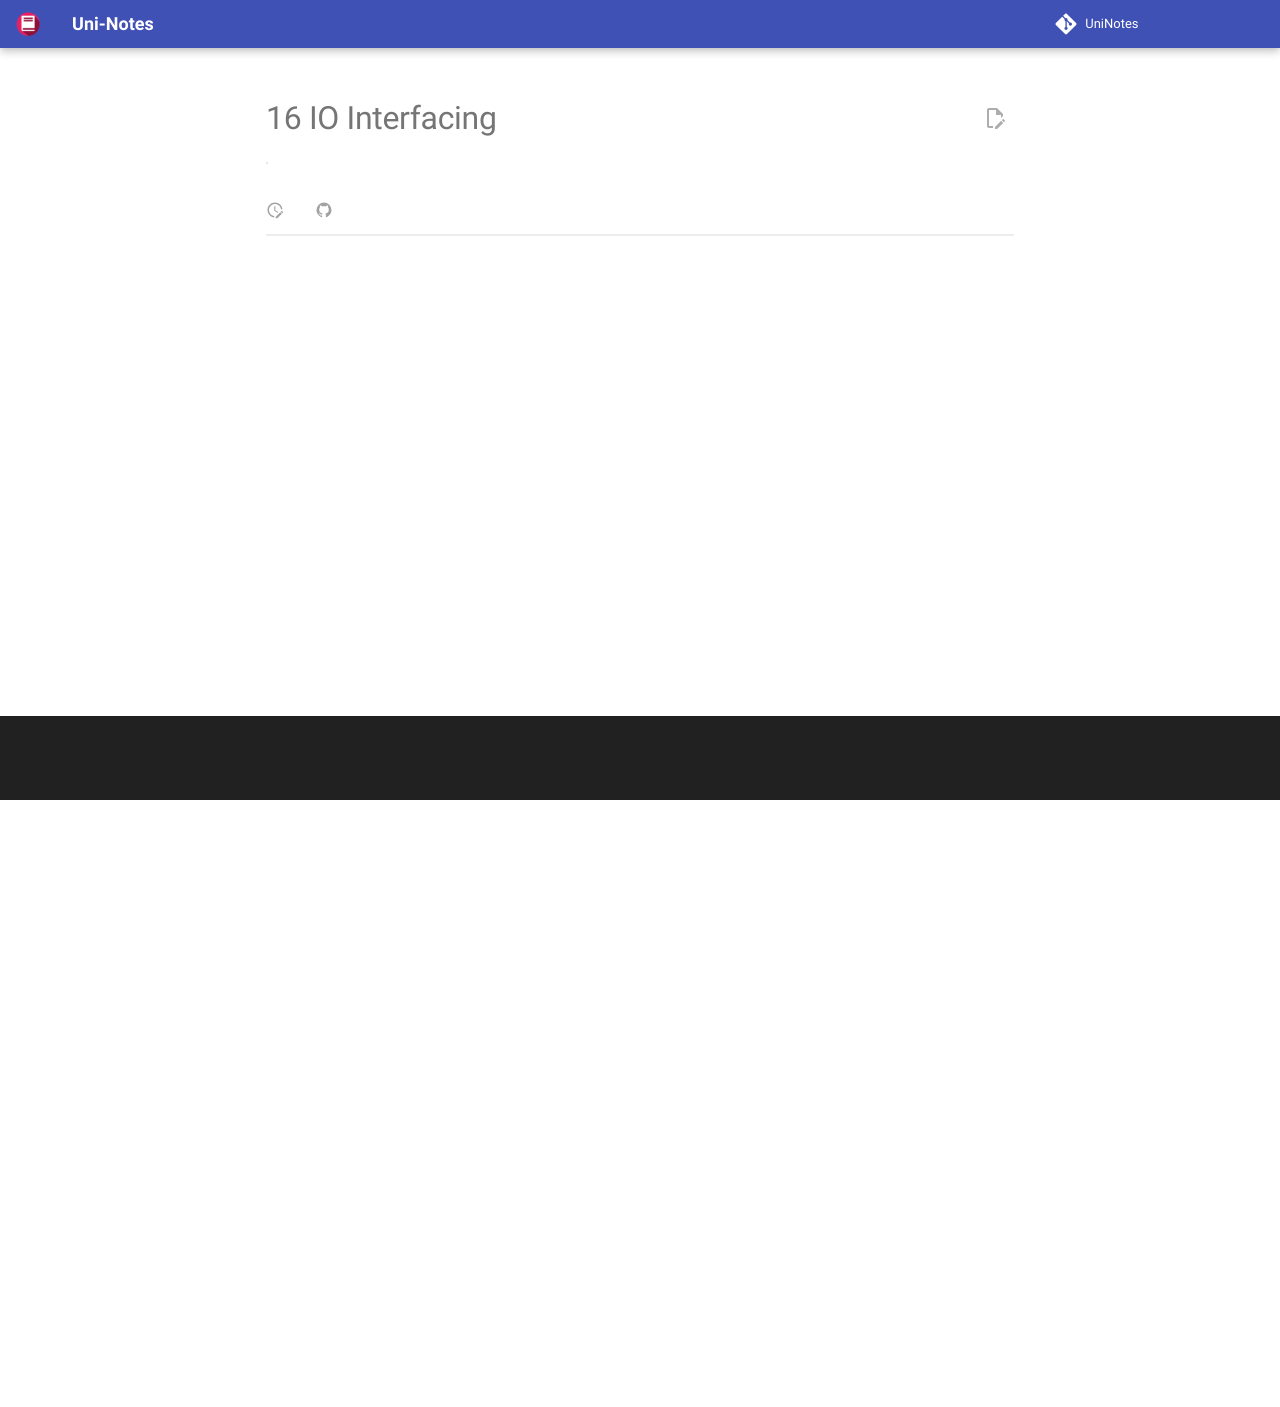

repository: uni-notes/uni-notes · page: 2_Core/MicroProcessors_&_Interfacing/16_IO_Interfacing/index.html · generator: mkdocs

| Input  | Output |
| ------ | ------ |
| Buffer | Latch  |
